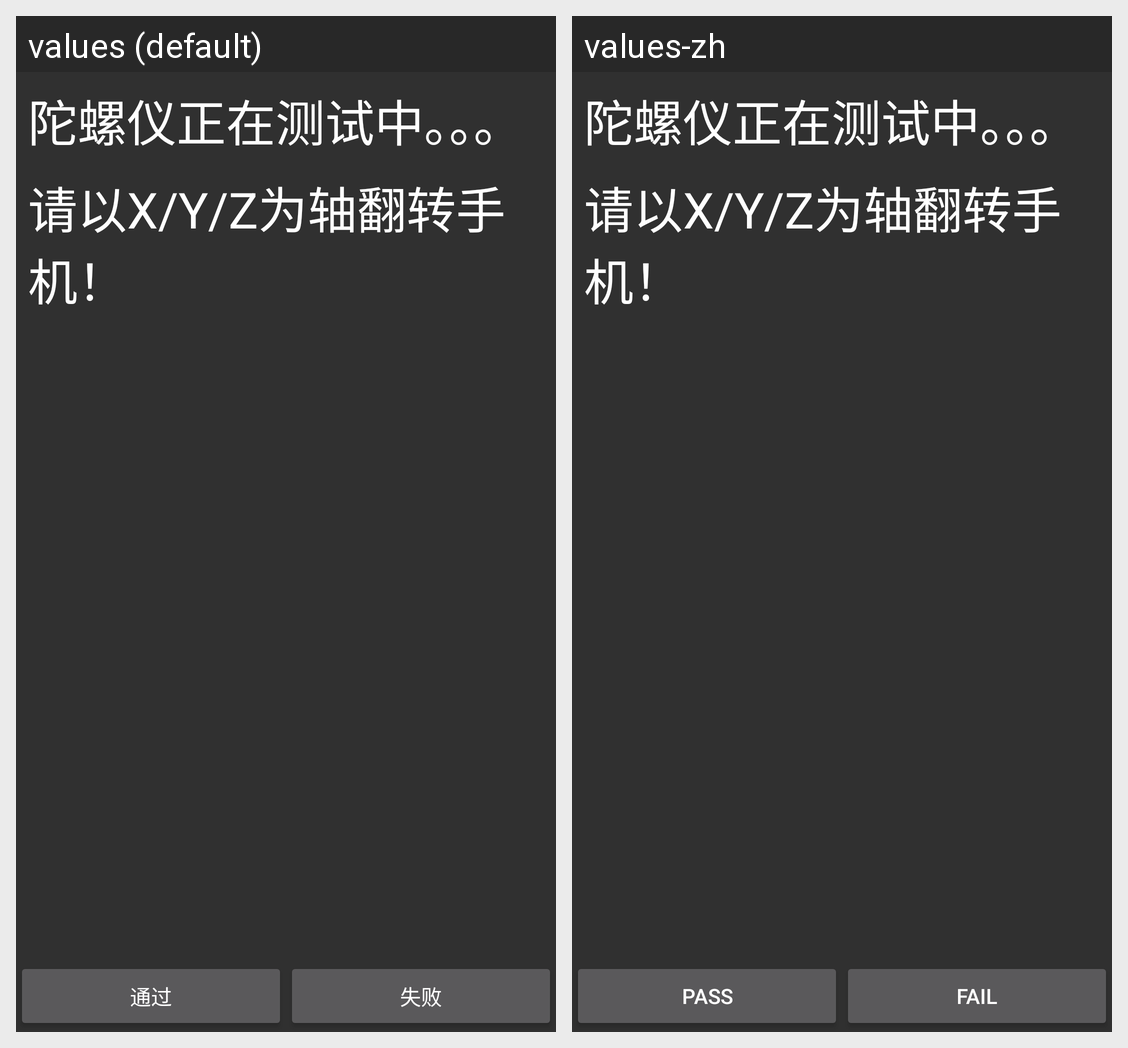

For this localized Android screen grid, give each drawn string resource with its value in every locale shown.
Android screen res/layout/activity_sensor_gyro.xml rendered under 2 locales, left to right: values (default), values-zh. Device: Nexus 5 (rendered at 1080×1920; each locale shown at half size, 540×960, under a caption strip naming it); theme AppTheme.
Strings drawn on this screen, with the default value and each locale's value (text and hints the layout hard-codes, and strings that could not be matched under every locale, appear in the picture but are not listed):

sensor_test_gyro_testing
  values: 陀螺仪正在测试中。。。
  values-zh: 陀螺仪正在测试中。。。  [not translated; the default value is used]

sensor_test_gyro_warn
  values: 请以X/Y/Z为轴翻转手机！
  values-zh: 请以X/Y/Z为轴翻转手机！  [not translated; the default value is used]

pass
  values: 通过
  values-zh: Pass

fail
  values: 失败
  values-zh: Fail
